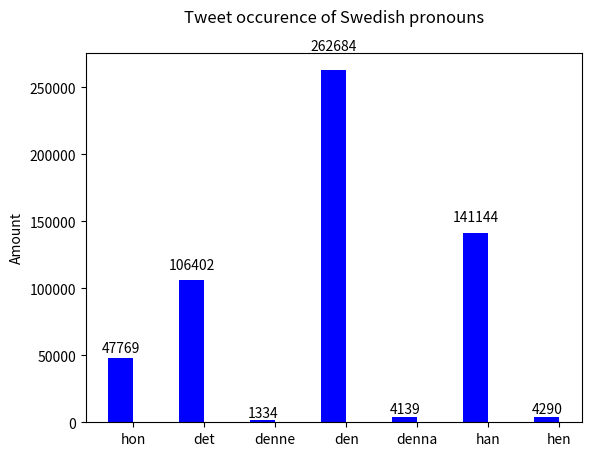
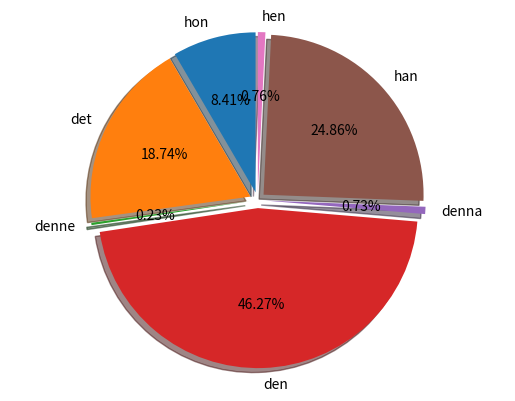

Source code (Python) for these figures, in order:
import numpy as np
import matplotlib.pyplot as plt

"""
han     : 141144        31.18% of tweets
hon     : 47769 10.55% of tweets
det     : 106402        23.50% of tweets
denne   : 1334  0.29% of tweets
den     : 262684        58.02% of tweets
denna   : 4139  0.91% of tweets
hen     : 4290  0.95% of tweets
('Time: ', '146.05\tTweets counted: 452723')

"""
y = [47769, 106402, 1334, 262684, 4139, 141144, 4290]
x_label = ["hon", "det", "denne", "den", "denna", "han", "hen"]

count = 452723.0
time = 146.05
y_norm = [val/count for val in y]

N = 7
men_means = (20, 35, 30, 35, 27)
men_std = (2, 3, 4, 1, 2)

ind = np.arange(N)  # the x locations for the groups
width = 0.35       # the width of the bars

fig, ax = plt.subplots()
rects1 = ax.bar(ind, y, width, color='b')

# add some text for labels, title and axes ticks
ax.set_ylabel('Amount')
figure_title = ax.set_title('Tweet occurence of Swedish pronouns', y=1.06)

ax.set_xticks(ind + width / 2)
ax.set_xticklabels(x_label)


def autolabel(rects):
    """
    Attach a text label above each bar displaying its height
    """
    for rect in rects:
        height = rect.get_height()
        ax.text(rect.get_x() + rect.get_width()/2., 1.05*height,
                '%d' % int(height),
                ha='center', va='bottom')

autolabel(rects1)


# Pie chart, where the slices will be ordered and plotted counter-clockwise:
set_ylabel = x_label
sizes = [15, 30, 45, 10]
explode = (0.05, 0.05, 0.05, 0.05, 0.05, 0.05, 0.05)  # only "explode" the 2nd slice (i.e. 'Hogs')

fig1, ax1 = plt.subplots()
ax1.pie(y_norm, explode=explode, labels=x_label, autopct='%1.2f%%',
        shadow=True, startangle=90)
ax1.axis('equal')  # Equal aspect ratio ensures that pie is drawn as a circle.

plt.show()